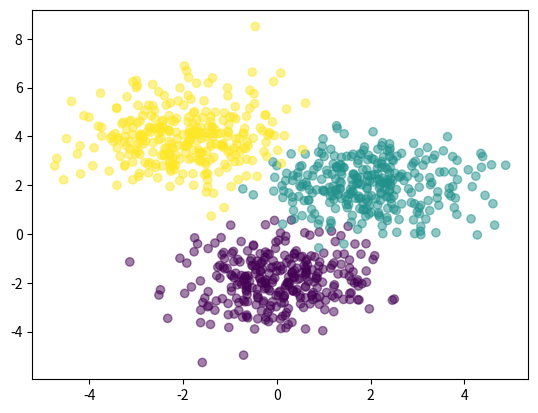

The script that saved this image:
import numpy as np
import matplotlib.pyplot as plt

#randn defines gaussian destribution
# adding of np.array defines the position of plotting points in scatter graph
Nclass = 300
x1 = np.random.randn(Nclass,2) + np.array([0,-2])
x2 = np.random.randn(Nclass,2) + np.array([2,2])
x3 = np.random.randn(Nclass,2) + np.array([-2,4])

X = np.vstack([x1,x2,x3])
print(X)

Y = np.array([0]*Nclass+[1]*Nclass+[2]*Nclass)
print(Y)

print("--------------------")
print(X.shape)
print(Y.shape)

plt.scatter(X[:,0],X[:,1],c=Y,alpha=0.5)
plt.show()

def sigmoid(x):
	return 1/ (1 + np.exp((-x)))

def forward(X,w1,b1,w2,b2):
	z = sigmoid(X.dot(w1)+ b1)
	z2 = z.dot(w2) + b2
	#now apply softmax function code
	expa = np.exp(z2)
	y = expa / expa.sum(axis=1,keepdims=1)
	return y

#determine classification rate	
#Y as in labeled 
# P ours predicted
def classification_score(Y,P):
	n_correct = 0
	n_total = 0
	for i in range(len(Y)):
		n_total +=1
		if Y[i] == P[i]:
			n_correct+=1
	return float(n_correct)/n_total		


#setting dimentionals
input_set = 2
Hidden_layer_size = 3
multi_class = 3

#weights and bias unit setting
w1 = np.random.randn(input_set,Hidden_layer_size)
b1 = np.random.randn(Hidden_layer_size)
w2 = np.random.randn(Hidden_layer_size,multi_class)
b2 = np.random.randn(multi_class)




training = forward(X,w1,b1,w2,b2)
final = np.argmax(training,axis=1)
print("-------------------")
print("Final shape = ",final.shape)
print("Labeled Y shape = ", Y.shape)	

if final.shape == Y.shape:
	print("Congrass .. :) ")
	print("Classification score",classification_score(Y,final))		
else:
	print(final.shape,"and ",Y.shape,"Should same")


